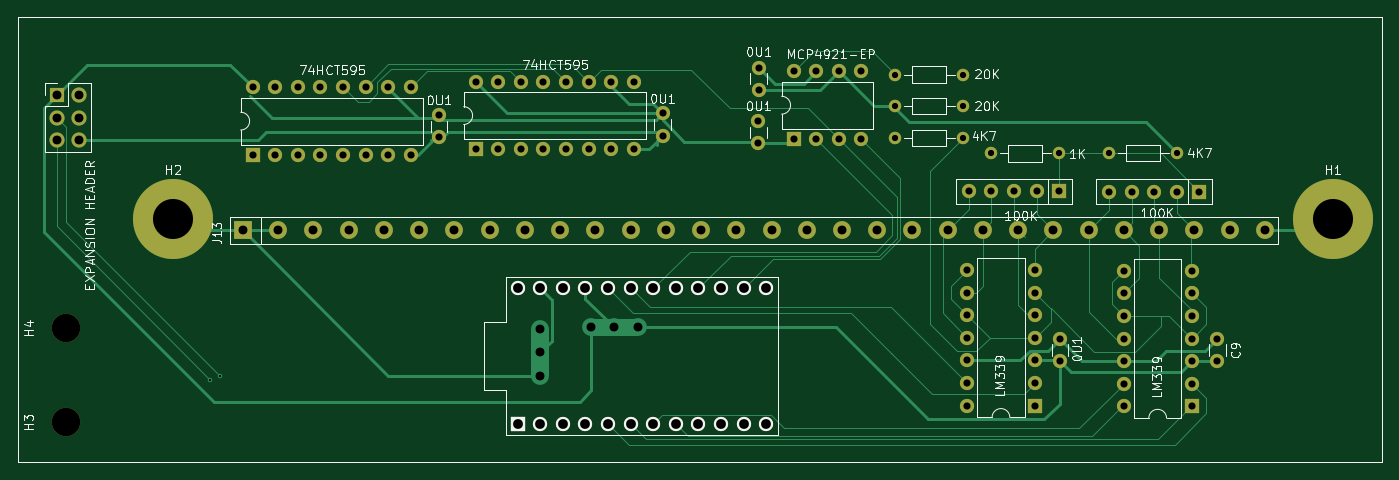
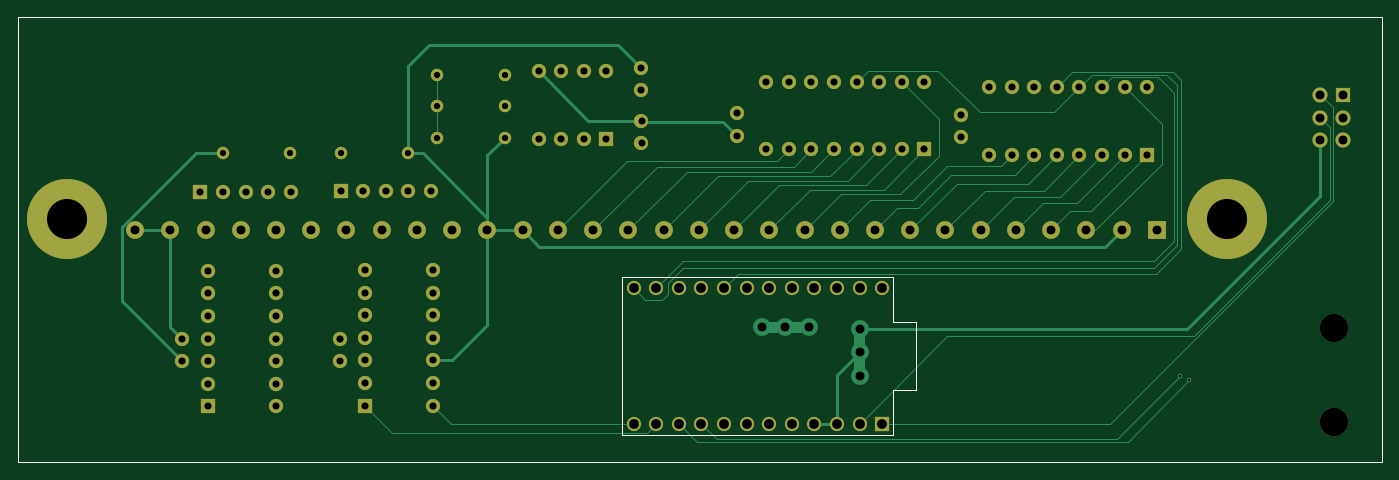
Circuit board: 8 layer files. Board 153.3 x 50.0 mm.
- bottom_copper: TH-XWhatsIt-F-B_Cu.gbr (14658 bytes)
- bottom_mask: TH-XWhatsIt-F-B_Mask.gbr (5473 bytes)
- bottom_silk: TH-XWhatsIt-F-B_SilkS.gbr (1233 bytes)
- outline: TH-XWhatsIt-F-Edge_Cuts.gbr (771 bytes)
- top_copper: TH-XWhatsIt-F-F_Cu.gbr (18995 bytes)
- top_mask: TH-XWhatsIt-F-F_Mask.gbr (5473 bytes)
- top_silk: TH-XWhatsIt-F-F_SilkS.gbr (33990 bytes)
- drill: TH-XWhatsIt-F.drl (2991 bytes)

=== bottom_copper: TH-XWhatsIt-F-B_Cu.gbr (14658 bytes, source omitted) ===
=== bottom_mask: TH-XWhatsIt-F-B_Mask.gbr ===
G04 #@! TF.GenerationSoftware,KiCad,Pcbnew,(5.99.0-2620-gc6e388db1)*
G04 #@! TF.CreationDate,2020-10-01T22:16:18+03:00*
G04 #@! TF.ProjectId,TH-XWhatsIt-F,54482d58-5768-4617-9473-49742d462e6b,0.0.3*
G04 #@! TF.SameCoordinates,Original*
G04 #@! TF.FileFunction,Soldermask,Bot*
G04 #@! TF.FilePolarity,Negative*
%FSLAX46Y46*%
G04 Gerber Fmt 4.6, Leading zero omitted, Abs format (unit mm)*
G04 Created by KiCad (PCBNEW (5.99.0-2620-gc6e388db1)) date 2020-10-01 22:16:18*
%MOMM*%
%LPD*%
G01*
G04 APERTURE LIST*
G04 #@! TA.AperFunction,Profile*
%ADD10C,0.050000*%
G04 #@! TD*
%ADD11R,1.600000X1.600000*%
%ADD12O,1.600000X1.600000*%
%ADD13C,1.600000*%
%ADD14C,1.400000*%
%ADD15O,1.400000X1.400000*%
%ADD16R,1.700000X1.700000*%
%ADD17O,1.700000X1.700000*%
%ADD18R,2.000000X2.000000*%
%ADD19C,2.000000*%
%ADD20C,3.200000*%
%ADD21C,9.000000*%
G04 APERTURE END LIST*
D10*
X39166800Y-128676400D02*
X192481200Y-128676400D01*
X192481200Y-128676400D02*
X192481200Y-178714400D01*
X192481200Y-178714400D02*
X39166800Y-178714400D01*
X39166800Y-178714400D02*
X39166800Y-128676400D01*
D11*
X90605345Y-143573752D03*
D12*
X93145345Y-143573752D03*
X95685345Y-143573752D03*
X98225345Y-143573752D03*
X100765345Y-143573752D03*
X103305345Y-143573752D03*
X105845345Y-143573752D03*
X108385345Y-143573752D03*
X108385345Y-135953752D03*
X105845345Y-135953752D03*
X103305345Y-135953752D03*
X100765345Y-135953752D03*
X98225345Y-135953752D03*
X95685345Y-135953752D03*
X93145345Y-135953752D03*
X90605345Y-135953752D03*
D11*
X95342218Y-174410593D03*
D13*
X97882218Y-174410593D03*
X100422218Y-174410593D03*
X102962218Y-174410593D03*
X105502218Y-174410593D03*
X108042218Y-174410593D03*
X110582218Y-174410593D03*
X113122218Y-174410593D03*
X115662218Y-174410593D03*
X118202218Y-174410593D03*
X120742218Y-174410593D03*
X123282218Y-174410593D03*
X123282218Y-159170593D03*
X120742218Y-159170593D03*
X118202218Y-159170593D03*
X115662218Y-159170593D03*
X113122218Y-159170593D03*
X110582218Y-159170593D03*
X108042218Y-159170593D03*
X105502218Y-159170593D03*
X102962218Y-159170593D03*
X100422218Y-159170593D03*
X97882218Y-159170593D03*
X95342218Y-159170593D03*
D14*
X145389600Y-138722100D03*
D15*
X137769600Y-138722100D03*
D11*
X153466800Y-172363852D03*
D12*
X153466800Y-169823852D03*
X153466800Y-167283852D03*
X153466800Y-164743852D03*
X153466800Y-162203852D03*
X153466800Y-159663852D03*
X153466800Y-157123852D03*
X145846800Y-157123852D03*
X145846800Y-159663852D03*
X145846800Y-162203852D03*
X145846800Y-164743852D03*
X145846800Y-167283852D03*
X145846800Y-169823852D03*
X145846800Y-172363852D03*
D11*
X126342622Y-142408158D03*
D12*
X128882622Y-142408158D03*
X131422622Y-142408158D03*
X133962622Y-142408158D03*
X133962622Y-134788158D03*
X131422622Y-134788158D03*
X128882622Y-134788158D03*
X126342622Y-134788158D03*
D13*
X122425942Y-134391918D03*
X122425942Y-136891918D03*
D14*
X145389600Y-135153400D03*
D15*
X137769600Y-135153400D03*
D16*
X43547096Y-137461035D03*
D17*
X46087096Y-137461035D03*
X43547096Y-140001035D03*
X46087096Y-140001035D03*
X43547096Y-142541035D03*
X46087096Y-142541035D03*
D14*
X137769600Y-142290800D03*
D15*
X145389600Y-142290800D03*
D11*
X65545393Y-144197120D03*
D12*
X68085393Y-144197120D03*
X70625393Y-144197120D03*
X73165393Y-144197120D03*
X75705393Y-144197120D03*
X78245393Y-144197120D03*
X80785393Y-144197120D03*
X83325393Y-144197120D03*
X83325393Y-136577120D03*
X80785393Y-136577120D03*
X78245393Y-136577120D03*
X75705393Y-136577120D03*
X73165393Y-136577120D03*
X70625393Y-136577120D03*
X68085393Y-136577120D03*
X65545393Y-136577120D03*
D13*
X86496181Y-142219443D03*
X86496181Y-139719443D03*
X111620765Y-142023499D03*
X111620765Y-139523499D03*
X122390382Y-140386318D03*
X122390382Y-142886318D03*
D14*
X156210000Y-144018000D03*
D15*
X148590000Y-144018000D03*
D18*
X64469520Y-152669240D03*
D19*
X68429520Y-152669240D03*
X72389520Y-152669240D03*
X76349520Y-152669240D03*
X80309520Y-152669240D03*
X84269520Y-152669240D03*
X88229520Y-152669240D03*
X92189520Y-152669240D03*
X96149520Y-152669240D03*
X100109520Y-152669240D03*
X104069520Y-152669240D03*
X108029520Y-152669240D03*
X111989520Y-152669240D03*
X115949520Y-152669240D03*
X119909520Y-152669240D03*
X123869520Y-152669240D03*
X127829520Y-152669240D03*
X131789520Y-152669240D03*
X135749520Y-152669240D03*
X139709520Y-152669240D03*
X143669520Y-152669240D03*
X147629520Y-152669240D03*
X151589520Y-152669240D03*
X155549520Y-152669240D03*
X159509520Y-152669240D03*
X163469520Y-152669240D03*
X167429520Y-152669240D03*
X171389520Y-152669240D03*
X175349520Y-152669240D03*
X179309520Y-152669240D03*
D11*
X171958000Y-148336000D03*
D12*
X169418000Y-148336000D03*
X166878000Y-148336000D03*
X164338000Y-148336000D03*
X161798000Y-148336000D03*
D11*
X171082026Y-172448026D03*
D12*
X171082026Y-169908026D03*
X171082026Y-167368026D03*
X171082026Y-164828026D03*
X171082026Y-162288026D03*
X171082026Y-159748026D03*
X171082026Y-157208026D03*
X163462026Y-157208026D03*
X163462026Y-159748026D03*
X163462026Y-162288026D03*
X163462026Y-164828026D03*
X163462026Y-167368026D03*
X163462026Y-169908026D03*
X163462026Y-172448026D03*
D11*
X156210000Y-148285200D03*
D12*
X153670000Y-148285200D03*
X151130000Y-148285200D03*
X148590000Y-148285200D03*
X146050000Y-148285200D03*
D13*
X156267688Y-164870242D03*
X156267688Y-167370242D03*
D14*
X169468800Y-143967200D03*
D15*
X161848800Y-143967200D03*
D13*
X173990000Y-164870421D03*
X173990000Y-167370421D03*
D20*
X44602400Y-163643200D03*
D21*
X186944000Y-151384000D03*
X56591200Y-151333200D03*
D20*
X44602400Y-174193200D03*
M02*

=== bottom_silk: TH-XWhatsIt-F-B_SilkS.gbr ===
G04 #@! TF.GenerationSoftware,KiCad,Pcbnew,(5.99.0-2620-gc6e388db1)*
G04 #@! TF.CreationDate,2020-10-01T22:16:18+03:00*
G04 #@! TF.ProjectId,TH-XWhatsIt-F,54482d58-5768-4617-9473-49742d462e6b,0.0.3*
G04 #@! TF.SameCoordinates,Original*
G04 #@! TF.FileFunction,Legend,Bot*
G04 #@! TF.FilePolarity,Positive*
%FSLAX46Y46*%
G04 Gerber Fmt 4.6, Leading zero omitted, Abs format (unit mm)*
G04 Created by KiCad (PCBNEW (5.99.0-2620-gc6e388db1)) date 2020-10-01 22:16:18*
%MOMM*%
%LPD*%
G01*
G04 APERTURE LIST*
G04 #@! TA.AperFunction,Profile*
%ADD10C,0.050000*%
G04 #@! TD*
%ADD11C,0.150000*%
G04 APERTURE END LIST*
D10*
X39166800Y-128676400D02*
X192481200Y-128676400D01*
X192481200Y-128676400D02*
X192481200Y-178714400D01*
X192481200Y-178714400D02*
X39166800Y-178714400D01*
X39166800Y-178714400D02*
X39166800Y-128676400D01*
D11*
X91532218Y-162980593D02*
X94072218Y-162980593D01*
X94072218Y-162980593D02*
X94072218Y-157900593D01*
X94072218Y-170600593D02*
X91532218Y-170600593D01*
X94072218Y-175680593D02*
X94072218Y-170600593D01*
X94072218Y-157900593D02*
X124552218Y-157900593D01*
X124552218Y-157900593D02*
X124552218Y-175680593D01*
X124552218Y-175680593D02*
X94072218Y-175680593D01*
X91532218Y-170600593D02*
X91532218Y-162980593D01*
M02*

=== outline: TH-XWhatsIt-F-Edge_Cuts.gbr ===
G04 #@! TF.GenerationSoftware,KiCad,Pcbnew,(5.99.0-2620-gc6e388db1)*
G04 #@! TF.CreationDate,2020-10-01T22:16:18+03:00*
G04 #@! TF.ProjectId,TH-XWhatsIt-F,54482d58-5768-4617-9473-49742d462e6b,0.0.3*
G04 #@! TF.SameCoordinates,Original*
G04 #@! TF.FileFunction,Profile,NP*
%FSLAX46Y46*%
G04 Gerber Fmt 4.6, Leading zero omitted, Abs format (unit mm)*
G04 Created by KiCad (PCBNEW (5.99.0-2620-gc6e388db1)) date 2020-10-01 22:16:18*
%MOMM*%
%LPD*%
G01*
G04 APERTURE LIST*
G04 #@! TA.AperFunction,Profile*
%ADD10C,0.050000*%
G04 #@! TD*
G04 APERTURE END LIST*
D10*
X39166800Y-128676400D02*
X192481200Y-128676400D01*
X192481200Y-128676400D02*
X192481200Y-178714400D01*
X192481200Y-178714400D02*
X39166800Y-178714400D01*
X39166800Y-178714400D02*
X39166800Y-128676400D01*
M02*

=== top_copper: TH-XWhatsIt-F-F_Cu.gbr (18995 bytes, source omitted) ===
=== top_mask: TH-XWhatsIt-F-F_Mask.gbr ===
G04 #@! TF.GenerationSoftware,KiCad,Pcbnew,(5.99.0-2620-gc6e388db1)*
G04 #@! TF.CreationDate,2020-10-01T22:16:18+03:00*
G04 #@! TF.ProjectId,TH-XWhatsIt-F,54482d58-5768-4617-9473-49742d462e6b,0.0.3*
G04 #@! TF.SameCoordinates,Original*
G04 #@! TF.FileFunction,Soldermask,Top*
G04 #@! TF.FilePolarity,Negative*
%FSLAX46Y46*%
G04 Gerber Fmt 4.6, Leading zero omitted, Abs format (unit mm)*
G04 Created by KiCad (PCBNEW (5.99.0-2620-gc6e388db1)) date 2020-10-01 22:16:18*
%MOMM*%
%LPD*%
G01*
G04 APERTURE LIST*
G04 #@! TA.AperFunction,Profile*
%ADD10C,0.050000*%
G04 #@! TD*
%ADD11R,1.600000X1.600000*%
%ADD12O,1.600000X1.600000*%
%ADD13C,1.600000*%
%ADD14C,1.400000*%
%ADD15O,1.400000X1.400000*%
%ADD16R,1.700000X1.700000*%
%ADD17O,1.700000X1.700000*%
%ADD18R,2.000000X2.000000*%
%ADD19C,2.000000*%
%ADD20C,3.200000*%
%ADD21C,9.000000*%
G04 APERTURE END LIST*
D10*
X39166800Y-128676400D02*
X192481200Y-128676400D01*
X192481200Y-128676400D02*
X192481200Y-178714400D01*
X192481200Y-178714400D02*
X39166800Y-178714400D01*
X39166800Y-178714400D02*
X39166800Y-128676400D01*
D11*
X90605345Y-143573752D03*
D12*
X93145345Y-143573752D03*
X95685345Y-143573752D03*
X98225345Y-143573752D03*
X100765345Y-143573752D03*
X103305345Y-143573752D03*
X105845345Y-143573752D03*
X108385345Y-143573752D03*
X108385345Y-135953752D03*
X105845345Y-135953752D03*
X103305345Y-135953752D03*
X100765345Y-135953752D03*
X98225345Y-135953752D03*
X95685345Y-135953752D03*
X93145345Y-135953752D03*
X90605345Y-135953752D03*
D11*
X95342218Y-174410593D03*
D13*
X97882218Y-174410593D03*
X100422218Y-174410593D03*
X102962218Y-174410593D03*
X105502218Y-174410593D03*
X108042218Y-174410593D03*
X110582218Y-174410593D03*
X113122218Y-174410593D03*
X115662218Y-174410593D03*
X118202218Y-174410593D03*
X120742218Y-174410593D03*
X123282218Y-174410593D03*
X123282218Y-159170593D03*
X120742218Y-159170593D03*
X118202218Y-159170593D03*
X115662218Y-159170593D03*
X113122218Y-159170593D03*
X110582218Y-159170593D03*
X108042218Y-159170593D03*
X105502218Y-159170593D03*
X102962218Y-159170593D03*
X100422218Y-159170593D03*
X97882218Y-159170593D03*
X95342218Y-159170593D03*
D14*
X145389600Y-138722100D03*
D15*
X137769600Y-138722100D03*
D11*
X153466800Y-172363852D03*
D12*
X153466800Y-169823852D03*
X153466800Y-167283852D03*
X153466800Y-164743852D03*
X153466800Y-162203852D03*
X153466800Y-159663852D03*
X153466800Y-157123852D03*
X145846800Y-157123852D03*
X145846800Y-159663852D03*
X145846800Y-162203852D03*
X145846800Y-164743852D03*
X145846800Y-167283852D03*
X145846800Y-169823852D03*
X145846800Y-172363852D03*
D11*
X126342622Y-142408158D03*
D12*
X128882622Y-142408158D03*
X131422622Y-142408158D03*
X133962622Y-142408158D03*
X133962622Y-134788158D03*
X131422622Y-134788158D03*
X128882622Y-134788158D03*
X126342622Y-134788158D03*
D13*
X122425942Y-134391918D03*
X122425942Y-136891918D03*
D14*
X145389600Y-135153400D03*
D15*
X137769600Y-135153400D03*
D16*
X43547096Y-137461035D03*
D17*
X46087096Y-137461035D03*
X43547096Y-140001035D03*
X46087096Y-140001035D03*
X43547096Y-142541035D03*
X46087096Y-142541035D03*
D14*
X137769600Y-142290800D03*
D15*
X145389600Y-142290800D03*
D11*
X65545393Y-144197120D03*
D12*
X68085393Y-144197120D03*
X70625393Y-144197120D03*
X73165393Y-144197120D03*
X75705393Y-144197120D03*
X78245393Y-144197120D03*
X80785393Y-144197120D03*
X83325393Y-144197120D03*
X83325393Y-136577120D03*
X80785393Y-136577120D03*
X78245393Y-136577120D03*
X75705393Y-136577120D03*
X73165393Y-136577120D03*
X70625393Y-136577120D03*
X68085393Y-136577120D03*
X65545393Y-136577120D03*
D13*
X86496181Y-142219443D03*
X86496181Y-139719443D03*
X111620765Y-142023499D03*
X111620765Y-139523499D03*
X122390382Y-140386318D03*
X122390382Y-142886318D03*
D14*
X156210000Y-144018000D03*
D15*
X148590000Y-144018000D03*
D18*
X64469520Y-152669240D03*
D19*
X68429520Y-152669240D03*
X72389520Y-152669240D03*
X76349520Y-152669240D03*
X80309520Y-152669240D03*
X84269520Y-152669240D03*
X88229520Y-152669240D03*
X92189520Y-152669240D03*
X96149520Y-152669240D03*
X100109520Y-152669240D03*
X104069520Y-152669240D03*
X108029520Y-152669240D03*
X111989520Y-152669240D03*
X115949520Y-152669240D03*
X119909520Y-152669240D03*
X123869520Y-152669240D03*
X127829520Y-152669240D03*
X131789520Y-152669240D03*
X135749520Y-152669240D03*
X139709520Y-152669240D03*
X143669520Y-152669240D03*
X147629520Y-152669240D03*
X151589520Y-152669240D03*
X155549520Y-152669240D03*
X159509520Y-152669240D03*
X163469520Y-152669240D03*
X167429520Y-152669240D03*
X171389520Y-152669240D03*
X175349520Y-152669240D03*
X179309520Y-152669240D03*
D11*
X171958000Y-148336000D03*
D12*
X169418000Y-148336000D03*
X166878000Y-148336000D03*
X164338000Y-148336000D03*
X161798000Y-148336000D03*
D11*
X171082026Y-172448026D03*
D12*
X171082026Y-169908026D03*
X171082026Y-167368026D03*
X171082026Y-164828026D03*
X171082026Y-162288026D03*
X171082026Y-159748026D03*
X171082026Y-157208026D03*
X163462026Y-157208026D03*
X163462026Y-159748026D03*
X163462026Y-162288026D03*
X163462026Y-164828026D03*
X163462026Y-167368026D03*
X163462026Y-169908026D03*
X163462026Y-172448026D03*
D11*
X156210000Y-148285200D03*
D12*
X153670000Y-148285200D03*
X151130000Y-148285200D03*
X148590000Y-148285200D03*
X146050000Y-148285200D03*
D13*
X156267688Y-164870242D03*
X156267688Y-167370242D03*
D14*
X169468800Y-143967200D03*
D15*
X161848800Y-143967200D03*
D13*
X173990000Y-164870421D03*
X173990000Y-167370421D03*
D20*
X44602400Y-163643200D03*
D21*
X186944000Y-151384000D03*
X56591200Y-151333200D03*
D20*
X44602400Y-174193200D03*
M02*

=== top_silk: TH-XWhatsIt-F-F_SilkS.gbr (33990 bytes, source omitted) ===
=== drill: TH-XWhatsIt-F.drl ===
M48
; DRILL file {KiCad (5.99.0-2620-gc6e388db1)} date Thu Oct  1 22:16:23 2020
; FORMAT={-:-/ absolute / inch / decimal}
; #@! TF.CreationDate,2020-10-01T22:16:23+03:00
; #@! TF.GenerationSoftware,Kicad,Pcbnew,(5.99.0-2620-gc6e388db1)
FMAT,2
INCH
T1C0.0100
T2C0.0276
T3C0.0315
T4C0.0394
T5C0.0433
T6C0.1772
T7C0.1260
%
G90
G05
T1
X2.394Y-6.672
X2.436Y-6.654
T2
X5.424Y-5.602
X5.724Y-5.602
X6.372Y-5.668
X6.672Y-5.668
X5.85Y-5.67
X6.15Y-5.67
X5.424Y-5.321
X5.724Y-5.321
X5.424Y-5.4615
X5.724Y-5.4615
T3
X5.742Y-6.186
X5.742Y-6.286
X5.742Y-6.386
X5.742Y-6.486
X5.742Y-6.586
X5.742Y-6.686
X5.742Y-6.786
X6.042Y-6.186
X6.042Y-6.286
X6.042Y-6.386
X6.042Y-6.486
X6.042Y-6.586
X6.042Y-6.686
X6.042Y-6.786
X6.37Y-5.84
X6.47Y-5.84
X6.57Y-5.84
X6.67Y-5.84
X6.77Y-5.84
X3.4054Y-5.5008
X3.4054Y-5.5992
X6.1523Y-6.491
X6.1523Y-6.5894
X4.9741Y-5.3066
X4.9741Y-5.6066
X5.0741Y-5.3066
X5.0741Y-5.6066
X5.1741Y-5.3066
X5.1741Y-5.6066
X5.2741Y-5.3066
X5.2741Y-5.6066
X4.8199Y-5.291
X4.8199Y-5.3894
X4.8185Y-5.527
X4.8185Y-5.6254
X2.5805Y-5.3771
X2.5805Y-5.6771
X2.6805Y-5.3771
X2.6805Y-5.6771
X2.7805Y-5.3771
X4.3945Y-5.4931
X4.3945Y-5.5915
X2.7805Y-5.6771
X2.8805Y-5.3771
X2.8805Y-5.6771
X2.9805Y-5.3771
X2.9805Y-5.6771
X3.0805Y-5.3771
X3.0805Y-5.6771
X3.1805Y-5.3771
X3.1805Y-5.6771
X3.2805Y-5.3771
X3.5671Y-5.3525
X3.2805Y-5.6771
X3.6671Y-5.3525
X3.7671Y-5.3525
X3.7671Y-5.6525
X3.8671Y-5.3525
X3.8671Y-5.6525
X3.9671Y-5.3525
X3.9671Y-5.6525
X4.0671Y-5.3525
X4.0671Y-5.6525
X4.1671Y-5.3525
X4.1671Y-5.6525
X4.2671Y-5.3525
X4.2671Y-5.6525
X6.4355Y-6.1893
X3.5671Y-5.6525
X3.6671Y-5.6525
X6.4355Y-6.2893
X6.4355Y-6.3893
X6.4355Y-6.4893
X6.4355Y-6.5893
X6.4355Y-6.6893
X6.4355Y-6.7893
X6.7355Y-6.1893
X6.7355Y-6.2893
X6.7355Y-6.3893
X6.7355Y-6.4893
X6.7355Y-6.5893
X6.7355Y-6.6893
X6.7355Y-6.7893
X6.85Y-6.491
X6.85Y-6.5894
X5.75Y-5.838
X5.85Y-5.838
X5.95Y-5.838
X6.05Y-5.838
X6.15Y-5.838
T4
X3.8535Y-6.4482
X3.8535Y-6.5505
X4.0793Y-6.44
X3.8535Y-6.6529
X3.0059Y-6.0106
X3.1618Y-6.0106
X3.3177Y-6.0106
X3.4736Y-6.0106
X3.6295Y-6.0106
X3.7854Y-6.0106
X3.9413Y-6.0106
X4.0972Y-6.0106
X4.1816Y-6.44
X4.284Y-6.44
X2.5382Y-6.0106
X2.6941Y-6.0106
X2.85Y-6.0106
X4.8768Y-6.0106
X1.7145Y-5.4119
X1.7145Y-5.5119
X1.7145Y-5.6119
X1.8145Y-5.4119
X1.8145Y-5.5119
X1.8145Y-5.6119
X4.2531Y-6.0106
X4.409Y-6.0106
X4.5649Y-6.0106
X4.7208Y-6.0106
X5.0327Y-6.0106
X5.1886Y-6.0106
X5.3445Y-6.0106
X5.5004Y-6.0106
X5.6563Y-6.0106
X5.8122Y-6.0106
X5.9681Y-6.0106
X6.124Y-6.0106
X6.2799Y-6.0106
X6.4358Y-6.0106
X6.5917Y-6.0106
X6.7476Y-6.0106
X6.9035Y-6.0106
X7.0594Y-6.0106
T5
X3.7536Y-6.2666
X3.7536Y-6.8666
X3.8536Y-6.2666
X3.8536Y-6.8666
X3.9536Y-6.2666
X3.9536Y-6.8666
X4.0536Y-6.2666
X4.0536Y-6.8666
X4.1536Y-6.2666
X4.1536Y-6.8666
X4.2536Y-6.2666
X4.2536Y-6.8666
X4.3536Y-6.2666
X4.3536Y-6.8666
X4.4536Y-6.2666
X4.4536Y-6.8666
X4.5536Y-6.2666
X4.5536Y-6.8666
X4.6536Y-6.2666
X4.6536Y-6.8666
X4.7536Y-6.2666
X4.7536Y-6.8666
X4.8536Y-6.2666
X4.8536Y-6.8666
T6
X2.228Y-5.958
X7.36Y-5.96
T7
X1.756Y-6.858
X1.756Y-6.4426
T0
M30

